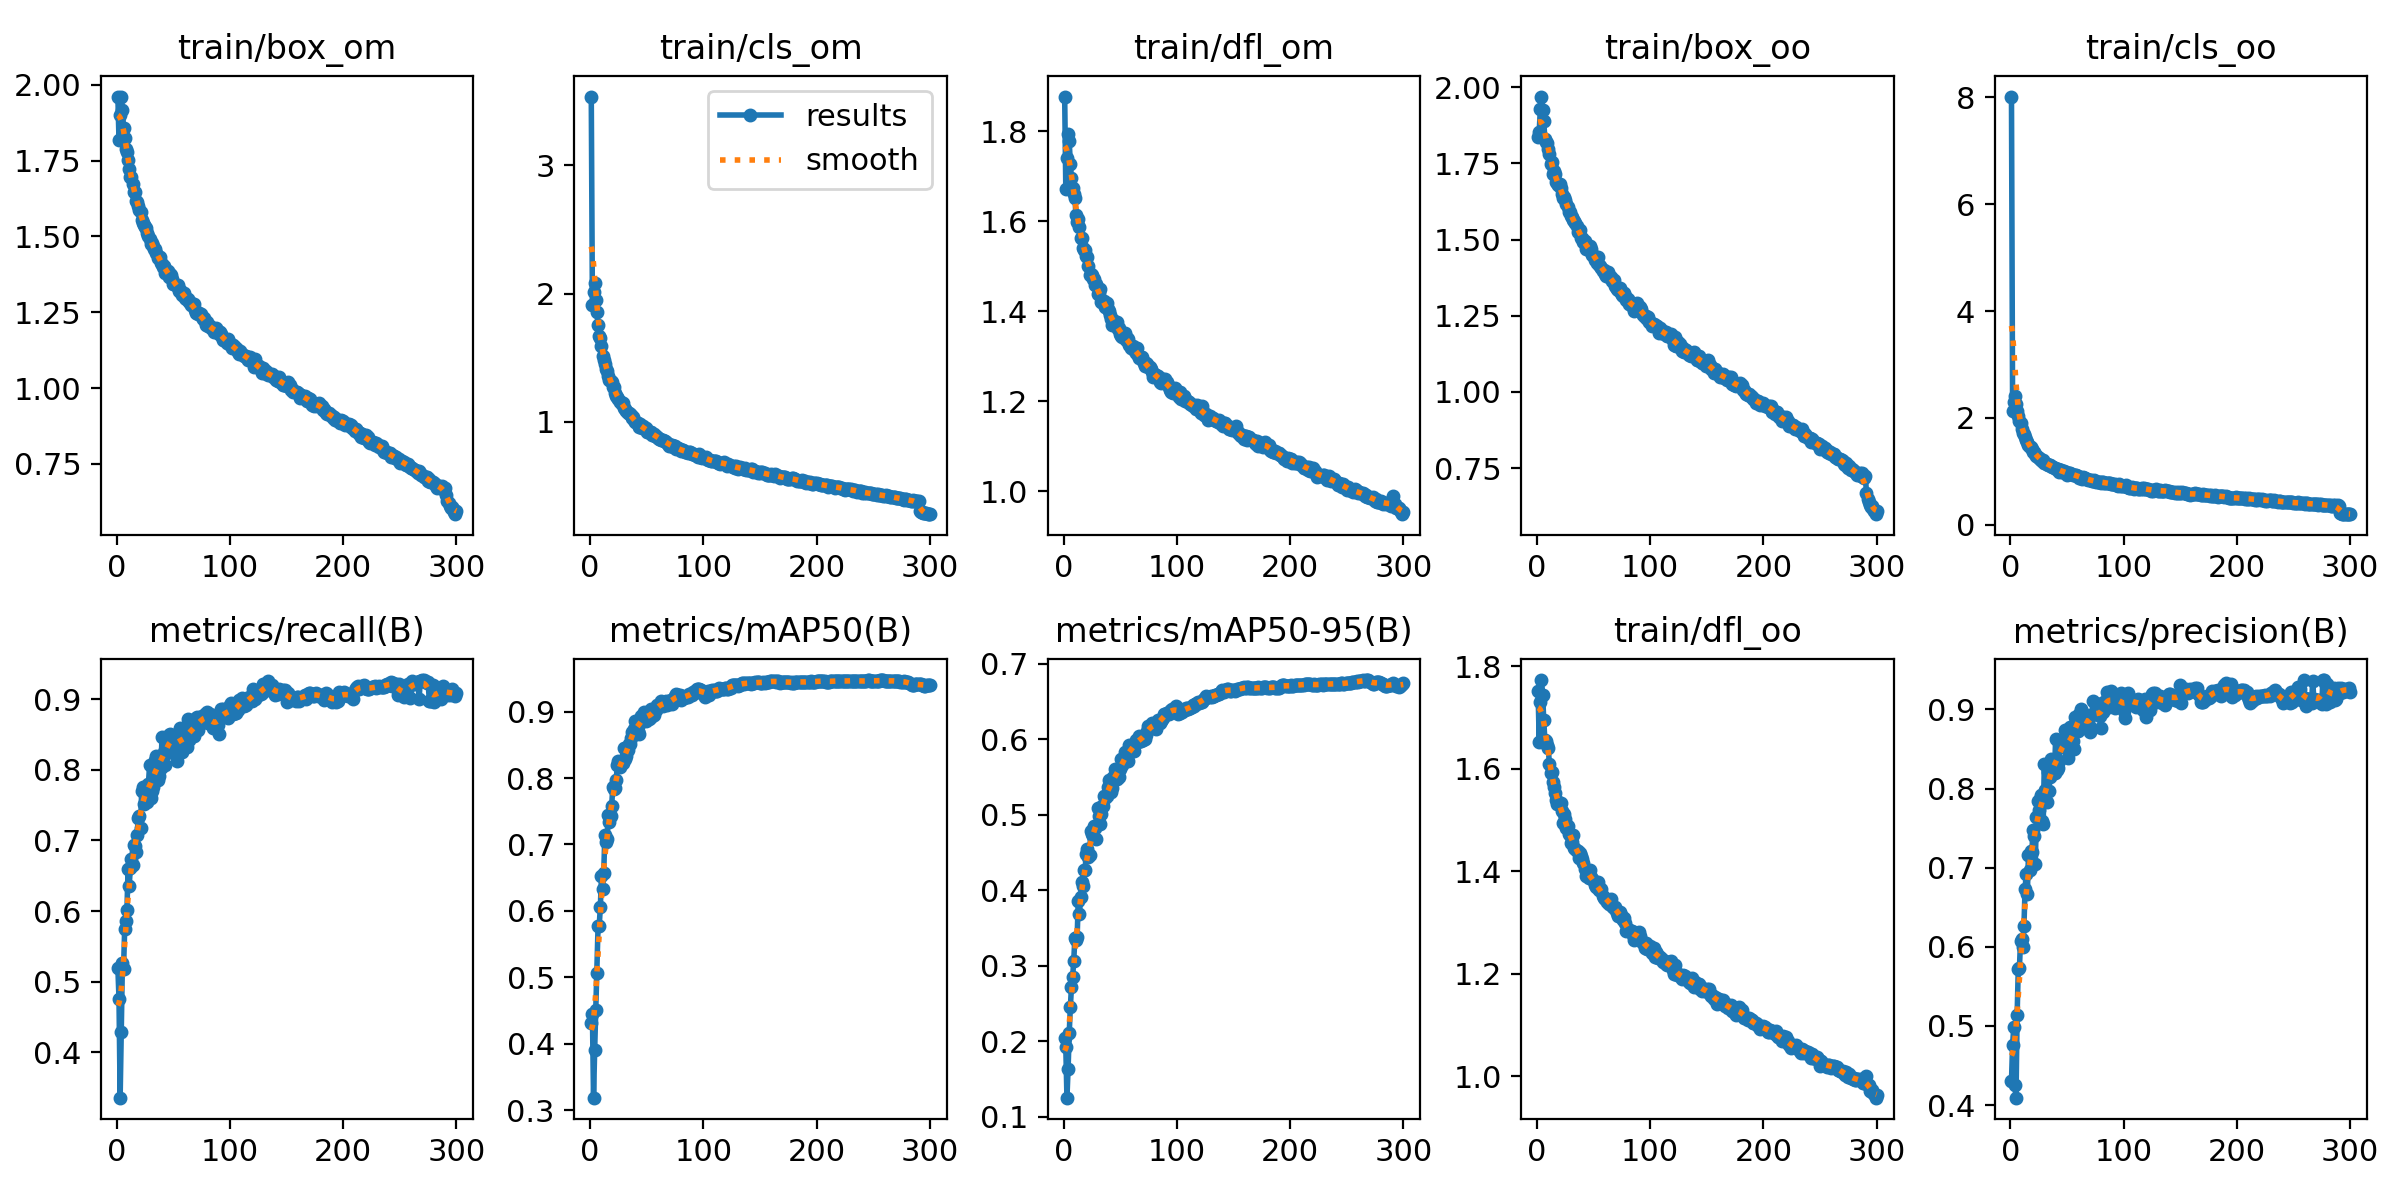

Values plotted in this chart, from the file beside it:
epoch, train/box_om, train/cls_om, train/dfl_om, train/box_oo, train/cls_oo, train/dfl_oo, metrics/precision(B), metrics/recall(B), metrics/mAP50(B), metrics/mAP50-95(B), val/box_om, val/cls_om, val/dfl_om, val/box_oo, val/cls_oo, val/dfl_oo, lr/pg0, lr/pg1, lr/pg2
1, 1.96, 3.538, 1.877, 1.835, 8.015, 1.751, 0.4301, 0.519, 0.431, 0.2044, 1.794, 1.928, 1.756, 1.741, 2.109, 1.736, 0.003326, 0.003326, 0.003326
2, 1.817, 1.913, 1.673, 1.853, 2.12, 1.652, 0.4764, 0.4757, 0.4448, 0.1924, 1.9, 1.909, 1.895, 1.908, 2.084, 1.849, 0.006637, 0.006637, 0.006637
3, 1.901, 2.013, 1.74, 1.928, 2.29, 1.729, 0.498, 0.3357, 0.3188, 0.1254, 2.051, 2.695, 2.062, 1.976, 3.201, 1.98, 0.009926, 0.009926, 0.009926
4, 1.961, 2.083, 1.793, 1.969, 2.405, 1.773, 0.4255, 0.4289, 0.3912, 0.163, 1.989, 2.211, 1.955, 1.994, 2.488, 1.97, 0.009901, 0.009901, 0.009901
5, 1.917, 1.952, 1.779, 1.926, 2.262, 1.744, 0.4093, 0.526, 0.4514, 0.2105, 1.856, 1.993, 1.881, 1.89, 2.175, 1.902, 0.009901, 0.009901, 0.009901
6, 1.859, 1.857, 1.727, 1.888, 2.127, 1.695, 0.5141, 0.5182, 0.5061, 0.2449, 1.829, 1.757, 1.818, 1.815, 1.973, 1.796, 0.009868, 0.009868, 0.009868
7, 1.826, 1.752, 1.696, 1.831, 2.037, 1.655, 0.5723, 0.574, 0.5773, 0.2725, 1.759, 1.61, 1.813, 1.799, 1.784, 1.792, 0.009835, 0.009835, 0.009835
8, 1.788, 1.672, 1.674, 1.819, 1.935, 1.653, 0.5727, 0.5863, 0.5776, 0.2847, 1.764, 1.558, 1.797, 1.741, 1.699, 1.78, 0.009802, 0.009802, 0.009802
9, 1.78, 1.65, 1.661, 1.817, 1.903, 1.647, 0.6078, 0.6015, 0.6053, 0.3065, 1.703, 1.477, 1.739, 1.736, 1.623, 1.746, 0.009769, 0.009769, 0.009769
10, 1.753, 1.589, 1.653, 1.797, 1.793, 1.64, 0.6103, 0.6593, 0.6518, 0.3367, 1.714, 1.441, 1.767, 1.756, 1.466, 1.786, 0.009736, 0.009736, 0.009736
11, 1.724, 1.516, 1.613, 1.782, 1.721, 1.609, 0.5994, 0.6356, 0.6333, 0.3349, 1.658, 1.384, 1.67, 1.693, 1.492, 1.694, 0.009703, 0.009703, 0.009703
12, 1.695, 1.485, 1.598, 1.747, 1.698, 1.591, 0.6258, 0.6613, 0.6577, 0.338, 1.681, 1.4, 1.725, 1.688, 1.504, 1.712, 0.00967, 0.00967, 0.00967
13, 1.695, 1.453, 1.605, 1.754, 1.636, 1.592, 0.6732, 0.6742, 0.7144, 0.3863, 1.633, 1.254, 1.707, 1.651, 1.301, 1.716, 0.009637, 0.009637, 0.009637
14, 1.674, 1.411, 1.587, 1.716, 1.586, 1.573, 0.6921, 0.6648, 0.7038, 0.369, 1.632, 1.276, 1.677, 1.655, 1.322, 1.663, 0.009604, 0.009604, 0.009604
15, 1.645, 1.397, 1.564, 1.725, 1.552, 1.564, 0.6671, 0.6928, 0.708, 0.3908, 1.581, 1.23, 1.662, 1.608, 1.267, 1.649, 0.009571, 0.009571, 0.009571
16, 1.646, 1.357, 1.563, 1.713, 1.497, 1.552, 0.7156, 0.6916, 0.7445, 0.4105, 1.579, 1.163, 1.65, 1.651, 1.162, 1.65, 0.009538, 0.009538, 0.009538
17, 1.617, 1.324, 1.541, 1.689, 1.461, 1.539, 0.6976, 0.6829, 0.7345, 0.4054, 1.603, 1.192, 1.642, 1.658, 1.24, 1.653, 0.009505, 0.009505, 0.009505
18, 1.613, 1.315, 1.536, 1.686, 1.461, 1.531, 0.7214, 0.7074, 0.7434, 0.427, 1.548, 1.145, 1.624, 1.601, 1.192, 1.638, 0.009472, 0.009472, 0.009472
19, 1.601, 1.306, 1.536, 1.677, 1.421, 1.535, 0.72, 0.7321, 0.7582, 0.427, 1.562, 1.132, 1.598, 1.618, 1.113, 1.607, 0.009439, 0.009439, 0.009439
20, 1.588, 1.268, 1.523, 1.681, 1.369, 1.53, 0.7474, 0.735, 0.7862, 0.4479, 1.488, 1.087, 1.574, 1.569, 1.043, 1.577, 0.009406, 0.009406, 0.009406
21, 1.58, 1.27, 1.521, 1.669, 1.368, 1.533, 0.7404, 0.7171, 0.7829, 0.4544, 1.537, 1.062, 1.583, 1.596, 1.045, 1.619, 0.009373, 0.009373, 0.009373
22, 1.555, 1.226, 1.501, 1.648, 1.323, 1.517, 0.7042, 0.7693, 0.7857, 0.4449, 1.551, 1.068, 1.602, 1.612, 1.046, 1.621, 0.00934, 0.00934, 0.00934
23, 1.545, 1.202, 1.482, 1.636, 1.282, 1.495, 0.7638, 0.7754, 0.7963, 0.4472, 1.533, 1.068, 1.59, 1.63, 1.026, 1.612, 0.009307, 0.009307, 0.009307
24, 1.538, 1.195, 1.484, 1.641, 1.275, 1.511, 0.7842, 0.7512, 0.8194, 0.4782, 1.511, 1.029, 1.587, 1.584, 0.9726, 1.599, 0.009274, 0.009274, 0.009274
25, 1.53, 1.18, 1.481, 1.631, 1.246, 1.503, 0.7728, 0.7757, 0.8252, 0.4746, 1.502, 1.022, 1.553, 1.579, 0.9712, 1.578, 0.009241, 0.009241, 0.009241
26, 1.526, 1.156, 1.472, 1.616, 1.228, 1.484, 0.7864, 0.7676, 0.8165, 0.4727, 1.483, 0.9954, 1.553, 1.573, 0.938, 1.58, 0.009208, 0.009208, 0.009208
27, 1.51, 1.152, 1.472, 1.607, 1.217, 1.489, 0.7923, 0.7542, 0.8205, 0.4851, 1.481, 0.9763, 1.564, 1.542, 0.9182, 1.567, 0.009175, 0.009175, 0.009175
28, 1.5, 1.134, 1.459, 1.59, 1.193, 1.472, 0.7596, 0.7794, 0.8227, 0.4831, 1.47, 0.9914, 1.54, 1.538, 0.9533, 1.556, 0.009142, 0.009142, 0.009142
29, 1.492, 1.142, 1.46, 1.591, 1.208, 1.471, 0.7551, 0.8064, 0.8226, 0.4688, 1.477, 0.9988, 1.555, 1.584, 0.9495, 1.582, 0.009109, 0.009109, 0.009109
30, 1.476, 1.103, 1.439, 1.578, 1.164, 1.456, 0.8305, 0.7602, 0.8447, 0.5092, 1.447, 0.9054, 1.518, 1.506, 0.8794, 1.523, 0.009076, 0.009076, 0.009076
31, 1.48, 1.099, 1.442, 1.573, 1.151, 1.457, 0.7985, 0.7705, 0.8291, 0.4983, 1.472, 0.9567, 1.557, 1.542, 0.9021, 1.56, 0.009043, 0.009043, 0.009043
32, 1.469, 1.084, 1.45, 1.563, 1.14, 1.47, 0.7833, 0.7749, 0.8328, 0.4879, 1.46, 0.9386, 1.54, 1.548, 0.877, 1.559, 0.00901, 0.00901, 0.00901
33, 1.46, 1.067, 1.421, 1.561, 1.122, 1.445, 0.8205, 0.8079, 0.8415, 0.5018, 1.428, 0.903, 1.508, 1.489, 0.839, 1.522, 0.008977, 0.008977, 0.008977
34, 1.458, 1.068, 1.423, 1.555, 1.125, 1.444, 0.7966, 0.8132, 0.851, 0.5118, 1.439, 0.914, 1.517, 1.506, 0.8542, 1.539, 0.008944, 0.008944, 0.008944
35, 1.445, 1.057, 1.42, 1.544, 1.128, 1.439, 0.8142, 0.8194, 0.852, 0.5117, 1.46, 0.8945, 1.534, 1.531, 0.8236, 1.552, 0.008911, 0.008911, 0.008911
36, 1.429, 1.054, 1.423, 1.524, 1.099, 1.44, 0.8378, 0.7851, 0.8603, 0.5248, 1.422, 0.9014, 1.503, 1.484, 0.8385, 1.527, 0.008878, 0.008878, 0.008878
37, 1.431, 1.027, 1.41, 1.525, 1.076, 1.425, 0.8274, 0.7919, 0.8688, 0.5228, 1.431, 0.8498, 1.513, 1.508, 0.7768, 1.529, 0.008845, 0.008845, 0.008845
38, 1.433, 1.036, 1.419, 1.533, 1.09, 1.435, 0.8191, 0.8126, 0.8679, 0.5253, 1.408, 0.873, 1.502, 1.483, 0.828, 1.534, 0.008812, 0.008812, 0.008812
39, 1.413, 1.009, 1.405, 1.505, 1.064, 1.429, 0.8199, 0.8029, 0.8742, 0.5364, 1.395, 0.8607, 1.49, 1.463, 0.7986, 1.514, 0.008779, 0.008779, 0.008779
40, 1.411, 0.9938, 1.4, 1.504, 1.052, 1.424, 0.8627, 0.8468, 0.8865, 0.5461, 1.416, 0.831, 1.493, 1.47, 0.7648, 1.507, 0.008746, 0.008746, 0.008746
41, 1.4, 0.9899, 1.393, 1.491, 1.04, 1.415, 0.824, 0.8216, 0.8778, 0.5393, 1.39, 0.8383, 1.473, 1.458, 0.782, 1.503, 0.008713, 0.008713, 0.008713
42, 1.401, 0.9863, 1.382, 1.497, 1.039, 1.404, 0.8255, 0.8248, 0.8707, 0.5306, 1.397, 0.8343, 1.476, 1.47, 0.786, 1.504, 0.00868, 0.00868, 0.00868
43, 1.38, 0.9582, 1.369, 1.469, 0.9961, 1.391, 0.8346, 0.8061, 0.8663, 0.5354, 1.402, 0.8358, 1.473, 1.471, 0.772, 1.504, 0.008647, 0.008647, 0.008647
44, 1.384, 0.9793, 1.381, 1.475, 1.027, 1.398, 0.8579, 0.8243, 0.8826, 0.5507, 1.365, 0.8308, 1.463, 1.427, 0.7808, 1.485, 0.008614, 0.008614, 0.008614
45, 1.387, 0.9636, 1.377, 1.476, 1.018, 1.393, 0.8551, 0.8376, 0.8927, 0.5608, 1.367, 0.7881, 1.452, 1.421, 0.739, 1.467, 0.008581, 0.008581, 0.008581
46, 1.368, 0.9494, 1.367, 1.467, 0.9944, 1.387, 0.8538, 0.8495, 0.8913, 0.5592, 1.37, 0.78, 1.467, 1.431, 0.72, 1.491, 0.008548, 0.008548, 0.008548
47, 1.377, 0.9675, 1.377, 1.478, 1.003, 1.402, 0.8527, 0.8504, 0.8909, 0.5482, 1.369, 0.8173, 1.458, 1.438, 0.7347, 1.488, 0.008515, 0.008515, 0.008515
48, 1.372, 0.9483, 1.362, 1.47, 0.9762, 1.389, 0.8746, 0.8447, 0.9001, 0.5565, 1.378, 0.7857, 1.451, 1.454, 0.6976, 1.483, 0.008482, 0.008482, 0.008482
49, 1.359, 0.9527, 1.363, 1.449, 0.9909, 1.385, 0.859, 0.8407, 0.8865, 0.5497, 1.372, 0.786, 1.451, 1.434, 0.7162, 1.485, 0.008449, 0.008449, 0.008449
50, 1.344, 0.9186, 1.35, 1.444, 0.9357, 1.381, 0.8506, 0.8439, 0.8911, 0.561, 1.349, 0.775, 1.432, 1.406, 0.7208, 1.463, 0.008416, 0.008416, 0.008416
51, 1.343, 0.9154, 1.345, 1.433, 0.9515, 1.372, 0.8391, 0.8438, 0.8962, 0.5736, 1.353, 0.744, 1.433, 1.415, 0.699, 1.464, 0.008383, 0.008383, 0.008383
52, 1.341, 0.9204, 1.343, 1.436, 0.9661, 1.368, 0.8588, 0.8217, 0.8883, 0.5659, 1.339, 0.7641, 1.432, 1.394, 0.7167, 1.447, 0.00835, 0.00835, 0.00835
53, 1.338, 0.9208, 1.348, 1.424, 0.9737, 1.369, 0.8776, 0.8128, 0.891, 0.5747, 1.33, 0.7646, 1.423, 1.383, 0.7256, 1.447, 0.008317, 0.008317, 0.008317
54, 1.341, 0.9171, 1.352, 1.442, 0.9562, 1.38, 0.8619, 0.847, 0.9037, 0.5839, 1.33, 0.7553, 1.432, 1.387, 0.6853, 1.457, 0.008284, 0.008284, 0.008284
55, 1.319, 0.897, 1.336, 1.417, 0.9256, 1.363, 0.8602, 0.853, 0.8928, 0.574, 1.329, 0.732, 1.429, 1.382, 0.6859, 1.448, 0.008251, 0.008251, 0.008251
56, 1.323, 0.9056, 1.34, 1.414, 0.9392, 1.363, 0.8494, 0.8593, 0.8944, 0.5747, 1.319, 0.7361, 1.424, 1.36, 0.7105, 1.442, 0.008218, 0.008218, 0.008218
57, 1.317, 0.8881, 1.338, 1.408, 0.9253, 1.366, 0.8905, 0.8324, 0.9046, 0.5719, 1.329, 0.7272, 1.422, 1.383, 0.6681, 1.45, 0.008185, 0.008185, 0.008185
58, 1.308, 0.8895, 1.325, 1.397, 0.9351, 1.351, 0.8856, 0.8248, 0.9021, 0.5924, 1.301, 0.7328, 1.408, 1.343, 0.6776, 1.429, 0.008152, 0.008152, 0.008152
59, 1.313, 0.8809, 1.325, 1.399, 0.921, 1.347, 0.8878, 0.8505, 0.9101, 0.5912, 1.302, 0.7118, 1.399, 1.375, 0.6576, 1.433, 0.008119, 0.008119, 0.008119
60, 1.296, 0.8743, 1.319, 1.387, 0.9047, 1.345, 0.8729, 0.8564, 0.9083, 0.5865, 1.308, 0.7051, 1.404, 1.367, 0.651, 1.423, 0.008086, 0.008086, 0.008086
... 240 more rows
